2-way image classification set "spiral_augmented" from GitHub (2ai-lab/Leveraging-Handwriting-Impairment-as-an-Early-Biomarker-for-Parkinson-Disease); label vocabulary: healthy, Parkinson.

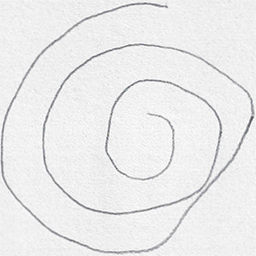
Label: healthy

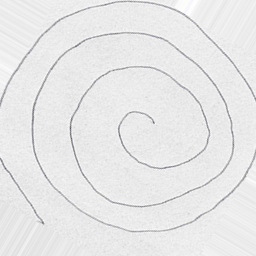
Label: Parkinson

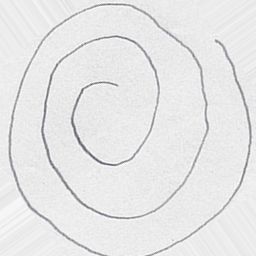
Label: healthy

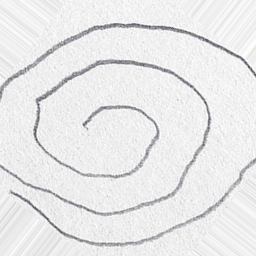
Label: healthy

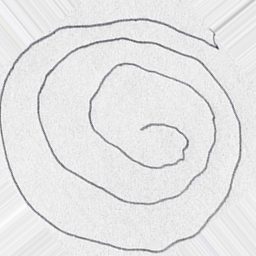
Label: Parkinson

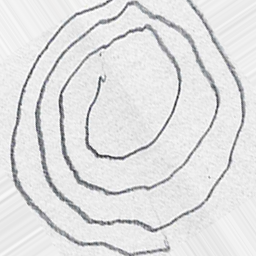
Label: Parkinson
